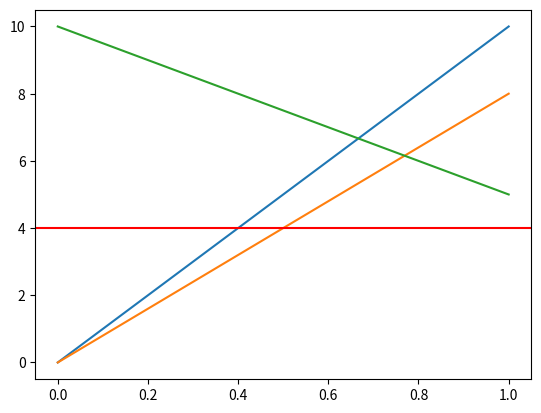

The script that saved this image: (Note: this script raises an exception after producing the figure.)
import numpy as np
import matplotlib.pyplot as plt 

x=np.linspace(0,1,100)
y=10*x
y2=8*x
y3=10-5*x
fig=plt.figure()
sub=fig.add_subplot(111)
#多个图例添加
line1,=sub.plot(x,y,label=r'$y=10x$')
line2,=sub.plot(x,y2,label=r'$y=8$')
line3,=sub.plot(x,y3,label=r'$y=10-5x$')
#指定位置添加线
sub.axhline(y=4,color='red')
sub.axvline(x=0.8,color='bule',linestyle='-.') 


leg1=sub.legend(handles=[line1,line3],labels=['line1','line2'])#图例,字体，位置loc=[0.1,0.1]
sub.add_artist(leg1)
sub.legend(handles=[line2],loc=8)
#sub.legend(fontsize=12,loc='center left')#图例,字体，位置loc=[0.1,0.1]
sub.set_xlabel(r'$x$',fontsize=14)
sub.set_ylabel(r'$y$',fontsize=14)
#设置坐标
sub.set_xticks([0,0.5,1.0])
sub.set_xticks(np.arange(0,1.01,0.1),minor=True)
#_xticklabels(['a','b','c'])
#设置网格 axis='x' or 'y' or 'both' which='major' or 'minor' or 'both'
sub.grid(axis='both',which='both',linestyle='--')
#设置刻度   in inout out  pad 刻度和标签的距离 标签字体颜色labelsize=13,labelcolor='C1'
#top,bottom,left,right=True or False
#labeltop,left....  labelrotation=45 标签倾斜角度  grid_color 网格颜色 gird_linewidth gird_linstyle  网格透明度grid_alpha=0.5
sub.tick_params(axis='x',which='major',direction='in',pad =10,length=5,width=5,colors='C1',top=True,labelrotation=45)
plt.show()
plt.close(fig)